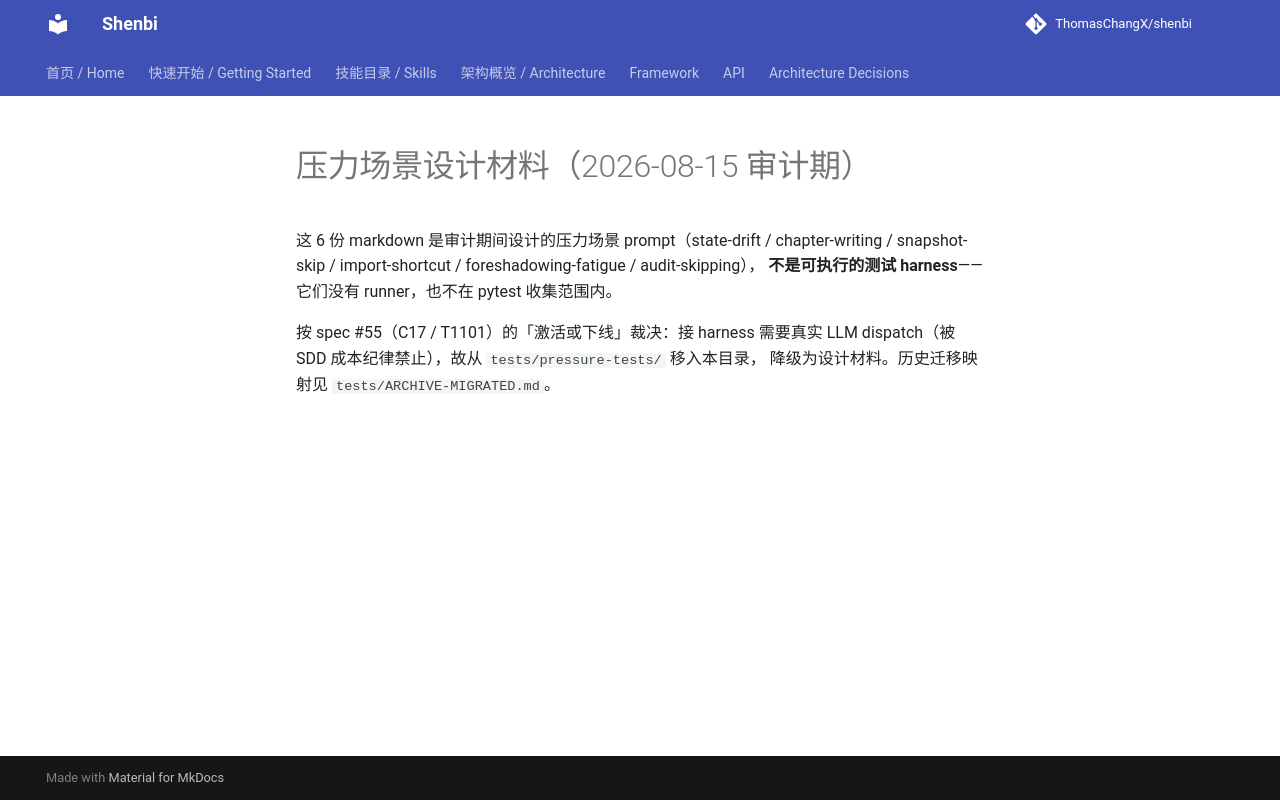

repository: ThomasChangX/shenbi · page: superpowers/design/pressure-scenarios/index.html · generator: mkdocs

# 压力场景设计材料（2026-08-15 审计期）

这 6 份 markdown 是审计期间设计的压力场景 prompt（state-drift / chapter-writing /
snapshot-skip / import-shortcut / foreshadowing-fatigue / audit-skipping），
**不是可执行的测试 harness**——它们没有 runner，也不在 pytest 收集范围内。

按 spec #55（C17 / T1101）的「激活或下线」裁决：接 harness 需要真实 LLM
dispatch（被 SDD 成本纪律禁止），故从 `tests/pressure-tests/` 移入本目录，
降级为设计材料。历史迁移映射见 `tests/ARCHIVE-MIGRATED.md`。
